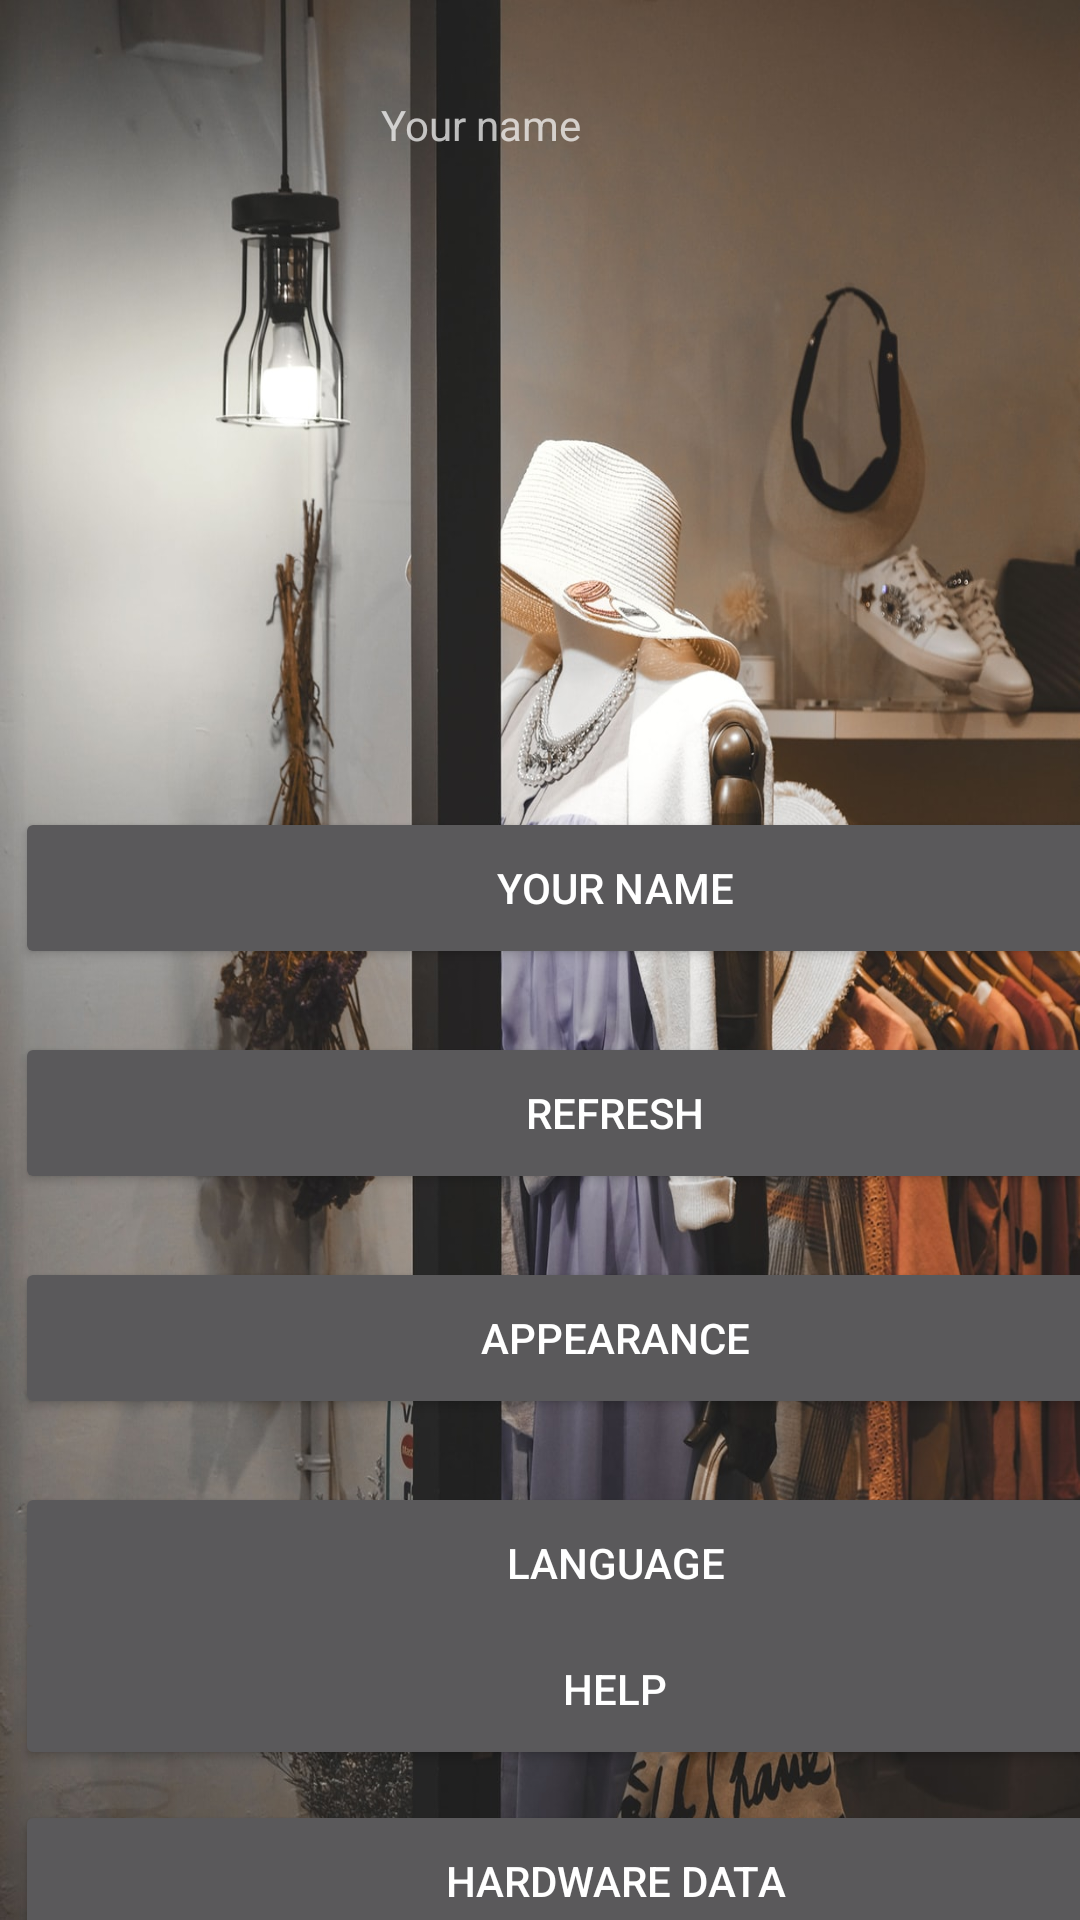

Layout XML and referenced resources for this Android screen:
<!-- AndroidManifest.xml: application theme AppTheme -->
<!-- res/layout/settings_activity.xml -->
<androidx.constraintlayout.widget.ConstraintLayout xmlns:android="http://schemas.android.com/apk/res/android"
    xmlns:app="http://schemas.android.com/apk/res-auto"
    xmlns:tools="http://schemas.android.com/tools"
    android:id="@+id/linearLayout"
    android:layout_width="match_parent"
    android:layout_height="match_parent"
    >

    <Button
        android:id="@+id/button3"
        android:layout_width="400dp"
        android:layout_height="54dp"
        android:layout_marginStart="5dp"
        android:layout_marginEnd="6dp"
        android:layout_marginBottom="21dp"
        android:text="@string/your_name"
        app:layout_constraintBottom_toTopOf="@+id/button4"
        app:layout_constraintEnd_toEndOf="parent"
        app:layout_constraintHorizontal_bias="0.0"
        app:layout_constraintStart_toStartOf="parent" />

    <Button
        android:id="@+id/button5"
        android:layout_width="400dp"
        android:layout_height="54dp"
        android:layout_marginStart="5dp"
        android:layout_marginTop="396dp"
        android:layout_marginEnd="6dp"
        android:layout_marginBottom="21dp"
        android:text="@string/appearance"
        app:layout_constraintBottom_toTopOf="@+id/button6"
        app:layout_constraintEnd_toEndOf="parent"
        app:layout_constraintHorizontal_bias="0.0"
        app:layout_constraintStart_toStartOf="parent"
        app:layout_constraintTop_toTopOf="parent"
        app:layout_constraintVertical_bias="1.0" />

    <Button
        android:id="@+id/button6"
        android:layout_width="400dp"
        android:layout_height="54dp"
        android:layout_marginStart="5dp"
        android:layout_marginTop="476dp"
        android:layout_marginEnd="6dp"
        android:layout_marginBottom="21dp"
        android:text="@string/language"
        app:layout_constraintBottom_toTopOf="@+id/button7"
        app:layout_constraintEnd_toEndOf="parent"
        app:layout_constraintHorizontal_bias="0.0"
        app:layout_constraintStart_toStartOf="parent"
        app:layout_constraintTop_toTopOf="parent"
        app:layout_constraintVertical_bias="1.0" />

    <Button
        android:id="@+id/button7"
        android:layout_width="400dp"
        android:layout_height="54dp"
        android:layout_marginStart="5dp"
        android:layout_marginTop="540dp"
        android:layout_marginEnd="6dp"
        android:layout_marginBottom="21dp"
        android:text="@string/share"
        app:layout_constraintBottom_toTopOf="@+id/button8"
        app:layout_constraintEnd_toEndOf="parent"
        app:layout_constraintHorizontal_bias="0.0"
        app:layout_constraintStart_toStartOf="parent"
        app:layout_constraintTop_toTopOf="parent"
        app:layout_constraintVertical_bias="1.0" />

    <Button
        android:id="@+id/button8"
        android:layout_width="400dp"
        android:layout_height="54dp"
        android:layout_marginStart="5dp"
        android:layout_marginTop="536dp"
        android:layout_marginEnd="6dp"
        android:text="@string/help"
        app:layout_constraintEnd_toEndOf="parent"
        app:layout_constraintHorizontal_bias="0.0"
        app:layout_constraintStart_toStartOf="parent"
        app:layout_constraintTop_toTopOf="parent" />

    <Button
        android:id="@+id/button4"
        android:layout_width="400dp"
        android:layout_height="54dp"
        android:layout_marginStart="5dp"
        android:layout_marginTop="328dp"
        android:layout_marginEnd="6dp"
        android:layout_marginBottom="21dp"
        android:text="@string/refresh"
        app:layout_constraintBottom_toTopOf="@+id/button5"
        app:layout_constraintEnd_toEndOf="parent"
        app:layout_constraintHorizontal_bias="0.0"
        app:layout_constraintStart_toStartOf="parent"
        app:layout_constraintTop_toTopOf="parent"
        app:layout_constraintVertical_bias="1.0" />


    <Button
        android:id="@+id/HardwareData"
        android:layout_width="400dp"
        android:layout_height="54dp"
        android:layout_marginStart="5dp"
        android:layout_marginTop="600dp"
        android:layout_marginEnd="6dp"
        android:text="@string/hardwareData"
        app:layout_constraintEnd_toEndOf="parent"
        app:layout_constraintHorizontal_bias="0.0"
        app:layout_constraintStart_toStartOf="parent"
        app:layout_constraintTop_toTopOf="parent" />

    <TextView
        android:id="@+id/textView"
        android:layout_width="104dp"
        android:layout_height="27dp"
        android:layout_marginTop="32dp"
        android:layout_marginEnd="129dp"
        android:text="@string/your_name"
        app:layout_constraintEnd_toEndOf="parent"
        app:layout_constraintTop_toTopOf="parent" />

</androidx.constraintlayout.widget.ConstraintLayout>
<!-- resources referenced by this layout -->
<resources>
  <string name="appearance">Appearance</string>
  <string name="hardwareData" translatable="false">Hardware Data</string>
  <string name="help">Help</string>
  <string name="language">Language</string>
  <string name="refresh">Refresh</string>
  <string name="share">Share</string>
  <string name="your_name">Your name</string>
  <style name="AppTheme" parent="Theme.AppCompat">
          
          <item name="colorPrimary">@color/colorPrimary</item>
          <item name="colorPrimaryDark">@color/colorPrimaryDark</item>
          <item name="colorAccent">@color/colorAccent</item>
          <item name="android:windowBackground">@drawable/clothes</item>
  
      </style>
  <color name="colorPrimary">#008577</color>
  <color name="colorPrimaryDark">#00574B</color>
  <color name="colorAccent">#D81B60</color>
  <!-- drawable clothes: jpg bitmap (drawable, 266032 bytes) -->
</resources>
